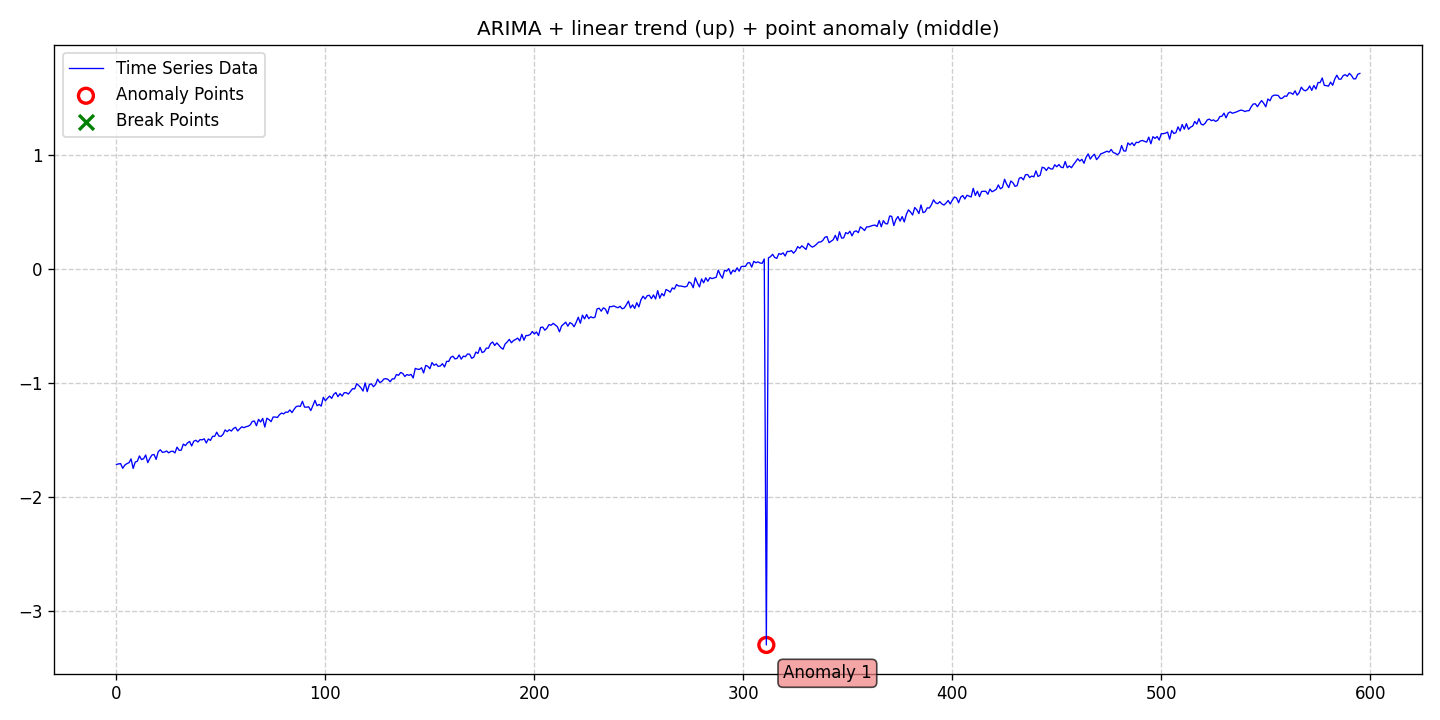

Data behind this chart, as committed beside it:
date, data, stationary, det_lin_up, det_lin_down, det_quad, det_cubic, det_exp, det_damped, stoc_trend, volatility, single_seas, multiple_seas, point_anom_single, point_anom_multi, collect_anom, context_anom, mean_shift, var_shift, trend_shift, point_anom_count, point_anom_location, point_anom_point, collect_anom_count
2020-01-01, -1.711, 0, 1, 0, 0, 0, 0, 0, 1, 0, 0, 0, 1, 0, 0, 0, 0, 0, 0, 1, middle, [311], 0
2020-01-02, -1.707, 0, 1, 0, 0, 0, 0, 0, 1, 0, 0, 0, 1, 0, 0, 0, 0, 0, 0, 1, middle, [311], 0
2020-01-03, -1.704, 0, 1, 0, 0, 0, 0, 0, 1, 0, 0, 0, 1, 0, 0, 0, 0, 0, 0, 1, middle, [311], 0
2020-01-04, -1.745, 0, 1, 0, 0, 0, 0, 0, 1, 0, 0, 0, 1, 0, 0, 0, 0, 0, 0, 1, middle, [311], 0
2020-01-05, -1.717, 0, 1, 0, 0, 0, 0, 0, 1, 0, 0, 0, 1, 0, 0, 0, 0, 0, 0, 1, middle, [311], 0
2020-01-06, -1.705, 0, 1, 0, 0, 0, 0, 0, 1, 0, 0, 0, 1, 0, 0, 0, 0, 0, 0, 1, middle, [311], 0
2020-01-07, -1.696, 0, 1, 0, 0, 0, 0, 0, 1, 0, 0, 0, 1, 0, 0, 0, 0, 0, 0, 1, middle, [311], 0
2020-01-08, -1.663, 0, 1, 0, 0, 0, 0, 0, 1, 0, 0, 0, 1, 0, 0, 0, 0, 0, 0, 1, middle, [311], 0
2020-01-09, -1.747, 0, 1, 0, 0, 0, 0, 0, 1, 0, 0, 0, 1, 0, 0, 0, 0, 0, 0, 1, middle, [311], 0
2020-01-10, -1.69, 0, 1, 0, 0, 0, 0, 0, 1, 0, 0, 0, 1, 0, 0, 0, 0, 0, 0, 1, middle, [311], 0
2020-01-11, -1.684, 0, 1, 0, 0, 0, 0, 0, 1, 0, 0, 0, 1, 0, 0, 0, 0, 0, 0, 1, middle, [311], 0
2020-01-12, -1.637, 0, 1, 0, 0, 0, 0, 0, 1, 0, 0, 0, 1, 0, 0, 0, 0, 0, 0, 1, middle, [311], 0
2020-01-13, -1.669, 0, 1, 0, 0, 0, 0, 0, 1, 0, 0, 0, 1, 0, 0, 0, 0, 0, 0, 1, middle, [311], 0
2020-01-14, -1.661, 0, 1, 0, 0, 0, 0, 0, 1, 0, 0, 0, 1, 0, 0, 0, 0, 0, 0, 1, middle, [311], 0
2020-01-15, -1.629, 0, 1, 0, 0, 0, 0, 0, 1, 0, 0, 0, 1, 0, 0, 0, 0, 0, 0, 1, middle, [311], 0
2020-01-16, -1.695, 0, 1, 0, 0, 0, 0, 0, 1, 0, 0, 0, 1, 0, 0, 0, 0, 0, 0, 1, middle, [311], 0
2020-01-17, -1.658, 0, 1, 0, 0, 0, 0, 0, 1, 0, 0, 0, 1, 0, 0, 0, 0, 0, 0, 1, middle, [311], 0
2020-01-18, -1.628, 0, 1, 0, 0, 0, 0, 0, 1, 0, 0, 0, 1, 0, 0, 0, 0, 0, 0, 1, middle, [311], 0
2020-01-19, -1.624, 0, 1, 0, 0, 0, 0, 0, 1, 0, 0, 0, 1, 0, 0, 0, 0, 0, 0, 1, middle, [311], 0
2020-01-20, -1.667, 0, 1, 0, 0, 0, 0, 0, 1, 0, 0, 0, 1, 0, 0, 0, 0, 0, 0, 1, middle, [311], 0
2020-01-21, -1.6, 0, 1, 0, 0, 0, 0, 0, 1, 0, 0, 0, 1, 0, 0, 0, 0, 0, 0, 1, middle, [311], 0
2020-01-22, -1.583, 0, 1, 0, 0, 0, 0, 0, 1, 0, 0, 0, 1, 0, 0, 0, 0, 0, 0, 1, middle, [311], 0
2020-01-23, -1.606, 0, 1, 0, 0, 0, 0, 0, 1, 0, 0, 0, 1, 0, 0, 0, 0, 0, 0, 1, middle, [311], 0
2020-01-24, -1.603, 0, 1, 0, 0, 0, 0, 0, 1, 0, 0, 0, 1, 0, 0, 0, 0, 0, 0, 1, middle, [311], 0
2020-01-25, -1.593, 0, 1, 0, 0, 0, 0, 0, 1, 0, 0, 0, 1, 0, 0, 0, 0, 0, 0, 1, middle, [311], 0
2020-01-26, -1.61, 0, 1, 0, 0, 0, 0, 0, 1, 0, 0, 0, 1, 0, 0, 0, 0, 0, 0, 1, middle, [311], 0
2020-01-27, -1.598, 0, 1, 0, 0, 0, 0, 0, 1, 0, 0, 0, 1, 0, 0, 0, 0, 0, 0, 1, middle, [311], 0
2020-01-28, -1.595, 0, 1, 0, 0, 0, 0, 0, 1, 0, 0, 0, 1, 0, 0, 0, 0, 0, 0, 1, middle, [311], 0
2020-01-29, -1.61, 0, 1, 0, 0, 0, 0, 0, 1, 0, 0, 0, 1, 0, 0, 0, 0, 0, 0, 1, middle, [311], 0
2020-01-30, -1.56, 0, 1, 0, 0, 0, 0, 0, 1, 0, 0, 0, 1, 0, 0, 0, 0, 0, 0, 1, middle, [311], 0
2020-01-31, -1.588, 0, 1, 0, 0, 0, 0, 0, 1, 0, 0, 0, 1, 0, 0, 0, 0, 0, 0, 1, middle, [311], 0
2020-02-01, -1.587, 0, 1, 0, 0, 0, 0, 0, 1, 0, 0, 0, 1, 0, 0, 0, 0, 0, 0, 1, middle, [311], 0
2020-02-02, -1.533, 0, 1, 0, 0, 0, 0, 0, 1, 0, 0, 0, 1, 0, 0, 0, 0, 0, 0, 1, middle, [311], 0
2020-02-03, -1.546, 0, 1, 0, 0, 0, 0, 0, 1, 0, 0, 0, 1, 0, 0, 0, 0, 0, 0, 1, middle, [311], 0
2020-02-04, -1.523, 0, 1, 0, 0, 0, 0, 0, 1, 0, 0, 0, 1, 0, 0, 0, 0, 0, 0, 1, middle, [311], 0
2020-02-05, -1.51, 0, 1, 0, 0, 0, 0, 0, 1, 0, 0, 0, 1, 0, 0, 0, 0, 0, 0, 1, middle, [311], 0
2020-02-06, -1.549, 0, 1, 0, 0, 0, 0, 0, 1, 0, 0, 0, 1, 0, 0, 0, 0, 0, 0, 1, middle, [311], 0
2020-02-07, -1.508, 0, 1, 0, 0, 0, 0, 0, 1, 0, 0, 0, 1, 0, 0, 0, 0, 0, 0, 1, middle, [311], 0
2020-02-08, -1.5, 0, 1, 0, 0, 0, 0, 0, 1, 0, 0, 0, 1, 0, 0, 0, 0, 0, 0, 1, middle, [311], 0
2020-02-09, -1.515, 0, 1, 0, 0, 0, 0, 0, 1, 0, 0, 0, 1, 0, 0, 0, 0, 0, 0, 1, middle, [311], 0
2020-02-10, -1.494, 0, 1, 0, 0, 0, 0, 0, 1, 0, 0, 0, 1, 0, 0, 0, 0, 0, 0, 1, middle, [311], 0
2020-02-11, -1.496, 0, 1, 0, 0, 0, 0, 0, 1, 0, 0, 0, 1, 0, 0, 0, 0, 0, 0, 1, middle, [311], 0
2020-02-12, -1.487, 0, 1, 0, 0, 0, 0, 0, 1, 0, 0, 0, 1, 0, 0, 0, 0, 0, 0, 1, middle, [311], 0
2020-02-13, -1.523, 0, 1, 0, 0, 0, 0, 0, 1, 0, 0, 0, 1, 0, 0, 0, 0, 0, 0, 1, middle, [311], 0
2020-02-14, -1.488, 0, 1, 0, 0, 0, 0, 0, 1, 0, 0, 0, 1, 0, 0, 0, 0, 0, 0, 1, middle, [311], 0
2020-02-15, -1.501, 0, 1, 0, 0, 0, 0, 0, 1, 0, 0, 0, 1, 0, 0, 0, 0, 0, 0, 1, middle, [311], 0
2020-02-16, -1.465, 0, 1, 0, 0, 0, 0, 0, 1, 0, 0, 0, 1, 0, 0, 0, 0, 0, 0, 1, middle, [311], 0
2020-02-17, -1.465, 0, 1, 0, 0, 0, 0, 0, 1, 0, 0, 0, 1, 0, 0, 0, 0, 0, 0, 1, middle, [311], 0
2020-02-18, -1.429, 0, 1, 0, 0, 0, 0, 0, 1, 0, 0, 0, 1, 0, 0, 0, 0, 0, 0, 1, middle, [311], 0
2020-02-19, -1.463, 0, 1, 0, 0, 0, 0, 0, 1, 0, 0, 0, 1, 0, 0, 0, 0, 0, 0, 1, middle, [311], 0
2020-02-20, -1.466, 0, 1, 0, 0, 0, 0, 0, 1, 0, 0, 0, 1, 0, 0, 0, 0, 0, 0, 1, middle, [311], 0
2020-02-21, -1.448, 0, 1, 0, 0, 0, 0, 0, 1, 0, 0, 0, 1, 0, 0, 0, 0, 0, 0, 1, middle, [311], 0
2020-02-22, -1.409, 0, 1, 0, 0, 0, 0, 0, 1, 0, 0, 0, 1, 0, 0, 0, 0, 0, 0, 1, middle, [311], 0
2020-02-23, -1.424, 0, 1, 0, 0, 0, 0, 0, 1, 0, 0, 0, 1, 0, 0, 0, 0, 0, 0, 1, middle, [311], 0
2020-02-24, -1.407, 0, 1, 0, 0, 0, 0, 0, 1, 0, 0, 0, 1, 0, 0, 0, 0, 0, 0, 1, middle, [311], 0
2020-02-25, -1.419, 0, 1, 0, 0, 0, 0, 0, 1, 0, 0, 0, 1, 0, 0, 0, 0, 0, 0, 1, middle, [311], 0
2020-02-26, -1.396, 0, 1, 0, 0, 0, 0, 0, 1, 0, 0, 0, 1, 0, 0, 0, 0, 0, 0, 1, middle, [311], 0
2020-02-27, -1.386, 0, 1, 0, 0, 0, 0, 0, 1, 0, 0, 0, 1, 0, 0, 0, 0, 0, 0, 1, middle, [311], 0
2020-02-28, -1.418, 0, 1, 0, 0, 0, 0, 0, 1, 0, 0, 0, 1, 0, 0, 0, 0, 0, 0, 1, middle, [311], 0
2020-02-29, -1.399, 0, 1, 0, 0, 0, 0, 0, 1, 0, 0, 0, 1, 0, 0, 0, 0, 0, 0, 1, middle, [311], 0
... 536 more rows
